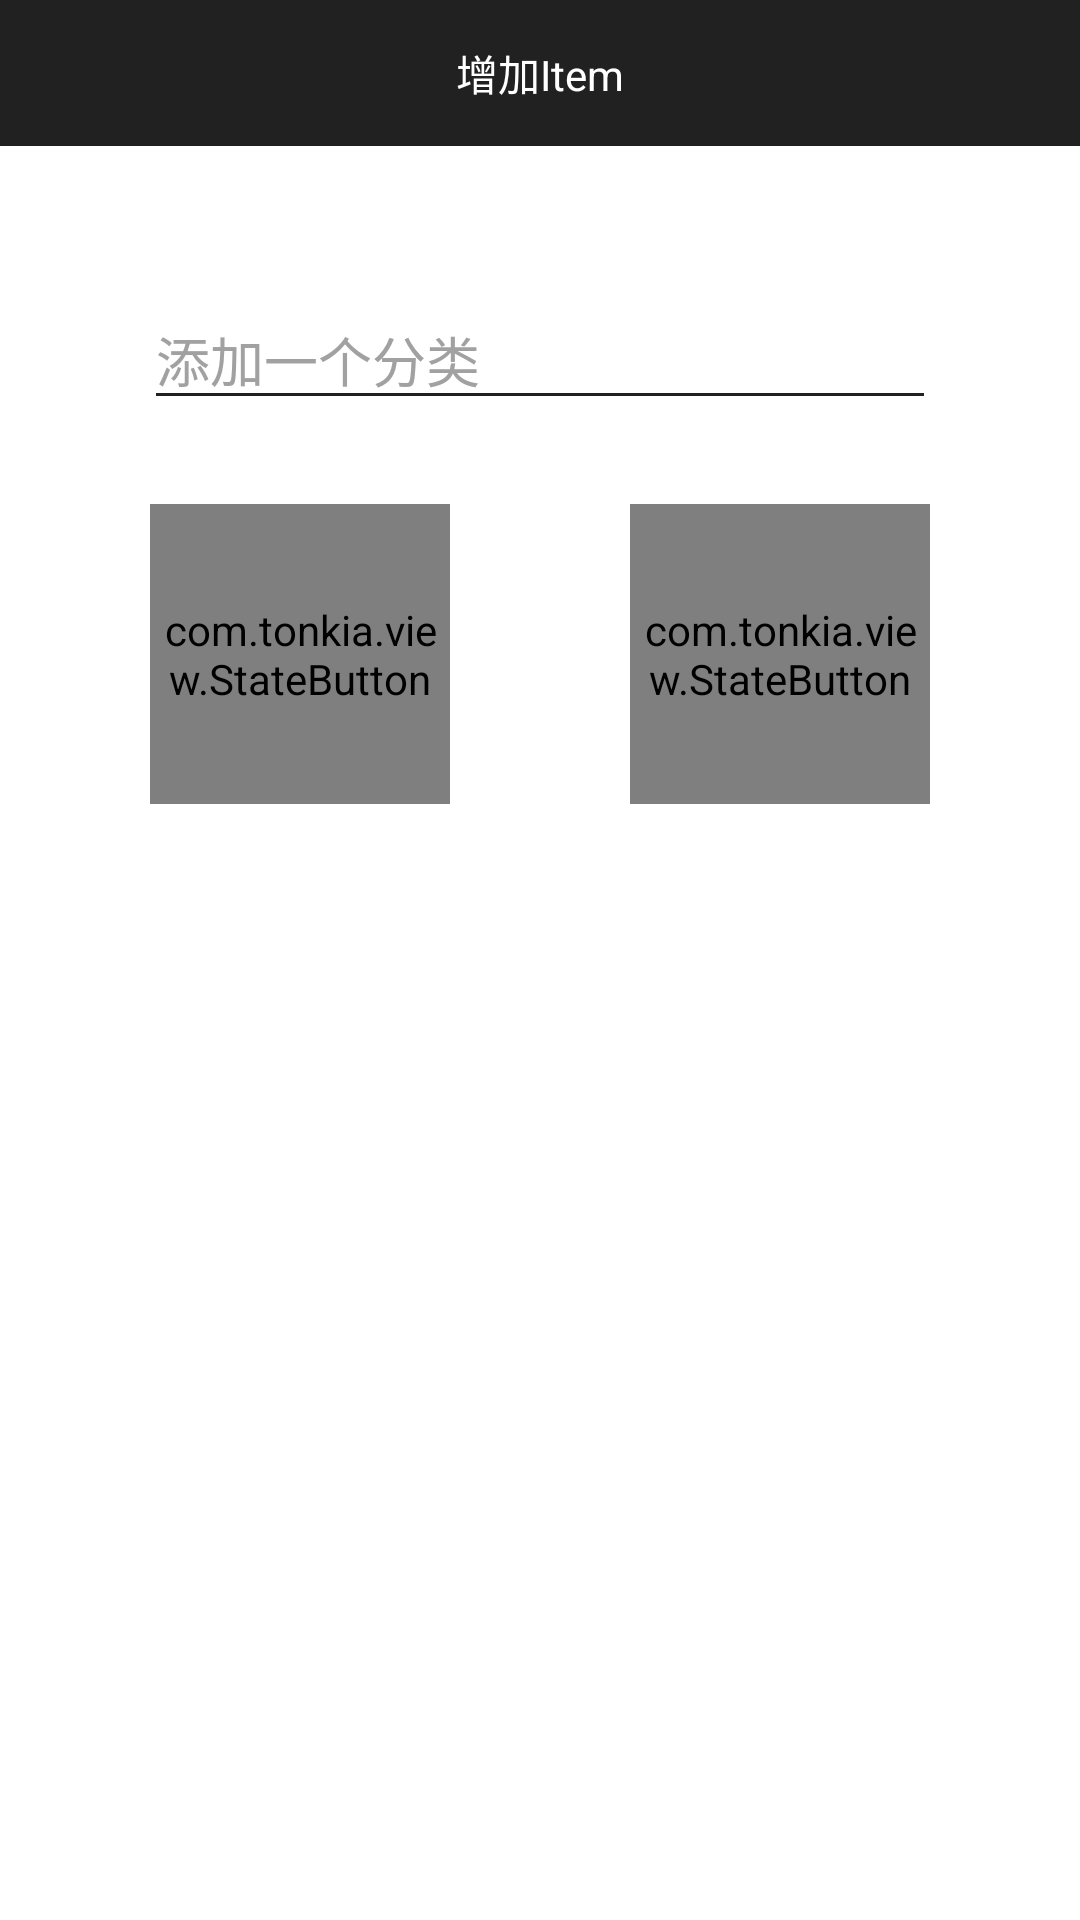

The Android layout XML behind this screen, and the referenced resources:
<!-- AndroidManifest.xml: application theme AppTheme -->
<!-- res/layout/dialog_add_item.xml -->
<?xml version="1.0" encoding="utf-8"?>
<LinearLayout xmlns:android="http://schemas.android.com/apk/res/android"
    xmlns:app="http://schemas.android.com/apk/res-auto"
    android:layout_width="match_parent"
    android:layout_height="match_parent"
    android:background="@color/colorAccent"
    android:orientation="vertical">


    <TextView
        android:id="@+id/title"
        android:layout_width="match_parent"
        android:layout_height="wrap_content"
        android:background="@color/colorPrimaryDark"
        android:gravity="center"
        android:padding="14dp"
        android:text="增加Item"
        android:textColor="@color/colorAccent" />

    <EditText
        android:id="@+id/name"
        android:layout_width="match_parent"
        android:layout_height="wrap_content"
        android:layout_marginLeft="48dp"
        android:layout_marginTop="48dp"
        android:layout_marginRight="48dp"
        android:drawableLeft="@drawable/ic_add_box_black_24dp"
        android:hint="添加一个分类"
        android:singleLine="true"
        android:textColor="@color/colorPrimaryDark"
        android:textColorHint="@color/inactiveColor" />

    <RelativeLayout
        android:layout_width="match_parent"
        android:layout_height="wrap_content"
        android:layout_margin="28dp">

        <LinearLayout
            android:layout_width="wrap_content"
            android:layout_height="wrap_content"
            android:layout_centerInParent="true">

            <com.example.view.StateButton
                android:id="@+id/btn_cancel"
                android:layout_width="100dp"
                android:layout_height="100dp"
                android:layout_marginRight="60dp"
                android:text="取消"
                app:animationDuration="100"
                app:normalBackgroundColor="@color/colorPrimaryDark"
                app:normalTextColor="@color/colorAccent"
                app:pressedBackgroundColor="@color/pressedColor"
                app:pressedTextColor="@color/colorPrimary"
                app:round="true" />

            <com.example.view.StateButton
                android:id="@+id/btn_ok"
                android:layout_width="100dp"
                android:layout_height="100dp"
                android:text="添加"
                app:animationDuration="100"
                app:layout_anchorGravity="right|center"
                app:normalBackgroundColor="@color/colorPrimaryDark"
                app:normalTextColor="@color/colorAccent"
                app:pressedBackgroundColor="@color/pressedColor"
                app:pressedTextColor="@color/colorPrimary"
                app:round="true" />

        </LinearLayout>
    </RelativeLayout>


    
    
    
    
    

    
    
    
    
    
</LinearLayout>
<!-- resources referenced by this layout -->
<resources>
  <color name="colorAccent">#ffffff</color>
  <color name="colorPrimary">#e62c2c</color>
  <color name="colorPrimaryDark">#212121</color>
  <color name="inactiveColor">#a1a1a1</color>
  <color name="pressedColor">#4b4b4b</color>
  <style name="AppTheme" parent="Theme.AppCompat.Light.NoActionBar">
          
          <item name="colorPrimary">@color/colorPrimary</item>
          <item name="colorPrimaryDark">@color/colorPrimaryDark</item>
          <item name="colorAccent">@color/colorAccent</item>
  
          <item name="colorControlNormal">@color/colorPrimaryDark</item>
          <item name="colorControlActivated">@color/colorPrimary</item>
      </style>
</resources>
